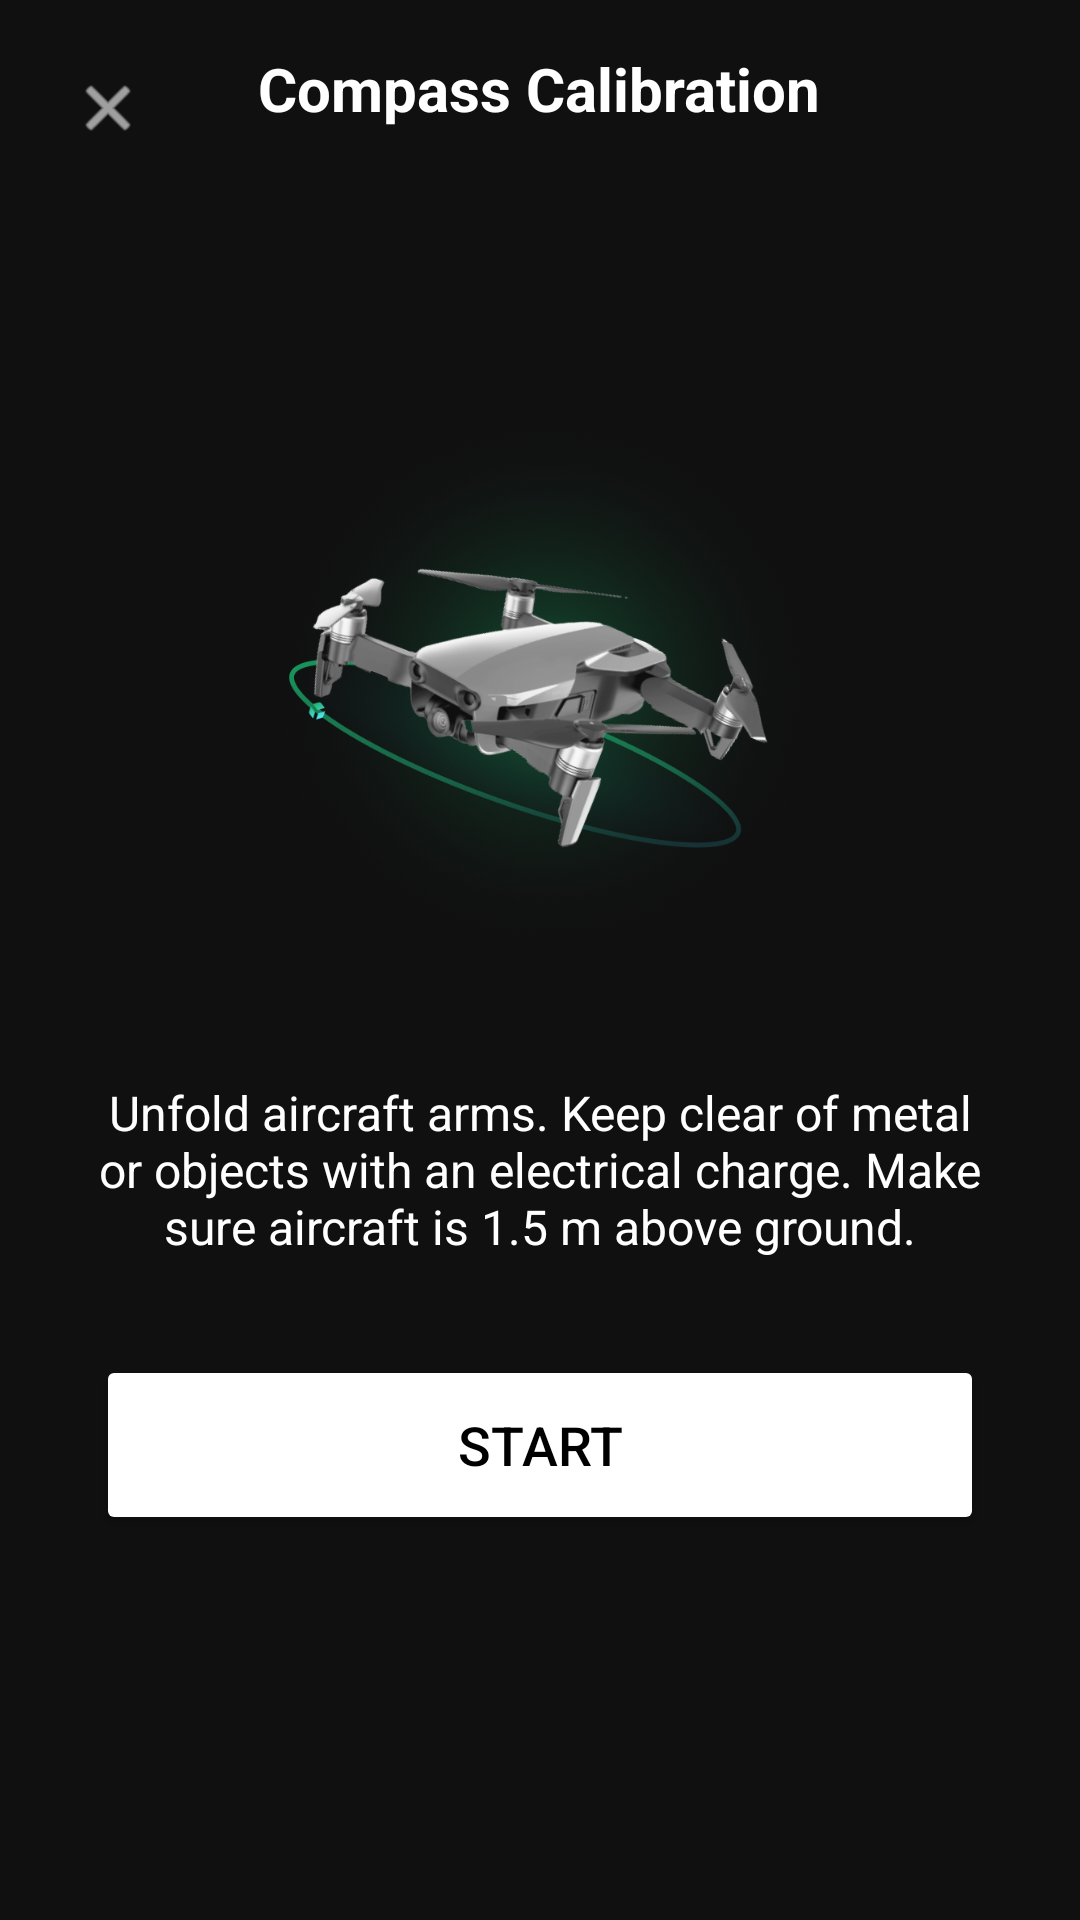

The Android layout XML behind this screen, and the referenced resources:
<!-- AndroidManifest.xml: application theme Theme.EagleEyeAndroid -->
<!-- res/layout/fragment_compass_calibration.xml -->
<?xml version="1.0" encoding="utf-8"?>
<FrameLayout xmlns:android="http://schemas.android.com/apk/res/android"
    android:layout_width="match_parent"
    android:layout_height="match_parent"
    android:background="@color/background_black">

    
    <ImageView
        android:id="@+id/closeBtn"
        android:layout_width="40dp"
        android:layout_height="40dp"
        android:layout_margin="16dp"
        android:src="@android:drawable/ic_menu_close_clear_cancel"
        android:tint="@color/white"
        android:padding="8dp"
        android:contentDescription="Close"/>

    
    <TextView
        android:layout_width="wrap_content"
        android:layout_height="wrap_content"
        android:text="Compass Calibration"
        android:textColor="@color/white"
        android:textSize="20sp"
        android:textStyle="bold"
        android:layout_gravity="top|center_horizontal"
        android:layout_marginTop="16dp"/>

    
    <LinearLayout
        android:layout_width="match_parent"
        android:layout_height="match_parent"
        android:orientation="vertical"
        android:gravity="center"
        android:padding="32dp">

        
        <ImageView
            android:id="@+id/droneIllustration"
            android:layout_width="200dp"
            android:layout_height="200dp"
            android:src="@drawable/big_drone_green"
            android:layout_marginBottom="32dp"
            android:contentDescription="Drone"/>

        
        <TextView
            android:id="@+id/calibrationInstructions"
            android:layout_width="match_parent"
            android:layout_height="wrap_content"
            android:text="Unfold aircraft arms. Keep clear of metal or objects with an electrical charge. Make sure aircraft is 1.5 m above ground."
            android:textColor="@color/white"
            android:textSize="16sp"
            android:gravity="center"
            android:layout_marginBottom="32dp"/>

        
        <Button
            android:id="@+id/startCalibrationBtn"
            android:layout_width="match_parent"
            android:layout_height="60dp"
            android:text="START"
            android:textSize="18sp"
            android:backgroundTint="@color/white"
            android:textColor="@color/black"/>

        
        <TextView
            android:id="@+id/calibrationStatus"
            android:layout_width="match_parent"
            android:layout_height="wrap_content"
            android:text=""
            android:textColor="@color/uxsdk_yellow"
            android:textSize="14sp"
            android:gravity="center"
            android:layout_marginTop="16dp"
            android:visibility="gone"/>

    </LinearLayout>

</FrameLayout>
<!-- resources referenced by this layout -->
<resources>
  <color name="background_black">#101010</color>
  <color name="black">#000000</color>
  <color name="uxsdk_yellow">#FFC000</color>
  <color name="white">#FFFFFF</color>
  <!-- drawable big_drone_green: png bitmap (drawable, 533591 bytes) -->
  <style name="Theme.EagleEyeAndroid" parent="Theme.Material3.Dark.NoActionBar">
          <item name="android:statusBarColor">@android:color/transparent</item>
          <item name="android:navigationBarColor">@android:color/transparent</item>
          <item name="android:windowLightStatusBar">false</item>
          <item name="android:windowLightNavigationBar">false</item>
  
          
          <item name="colorPrimary">@color/primary1</item>
          <item name="colorOnPrimary">@color/white</item>
          <item name="colorPrimaryContainer">@color/primary2</item>
          <item name="colorOnPrimaryContainer">@color/white</item>
  
          <item name="colorSecondary">@color/secondary1</item>
          <item name="colorOnSecondary">@color/white</item>
          <item name="colorSecondaryContainer">@color/secondary2</item>
          <item name="colorOnSecondaryContainer">@color/white</item>
  
          <item name="colorSurface">@color/background1</item>
          <item name="colorOnSurface">@color/text_primary</item>
          <item name="colorSurfaceVariant">@color/background2</item>
          <item name="colorOnSurfaceVariant">@color/text_primary</item>
  
          <item name="android:colorBackground">@color/background_color</item>
          <item name="colorOnBackground">@color/text_primary</item>
  
          
          <item name="materialButtonStyle">@style/Widget.App.Button</item>
      </style>
  <color name="primary1">#1DA0FF</color>
  <color name="primary2">#0084FF</color>
  <color name="secondary1">#454545</color>
  <color name="secondary2">#393939</color>
  <color name="background1">#262626</color>
  <color name="text_primary">#DBDBDC</color>
  <color name="background2">#1F1E23</color>
  <color name="background_color">#141416</color>
  <style name="Widget.App.Button" parent="Widget.Material3.Button">
          <item name="backgroundTint">@null</item> 
          <item name="android:textColor">@color/white</item>
      </style>
</resources>
